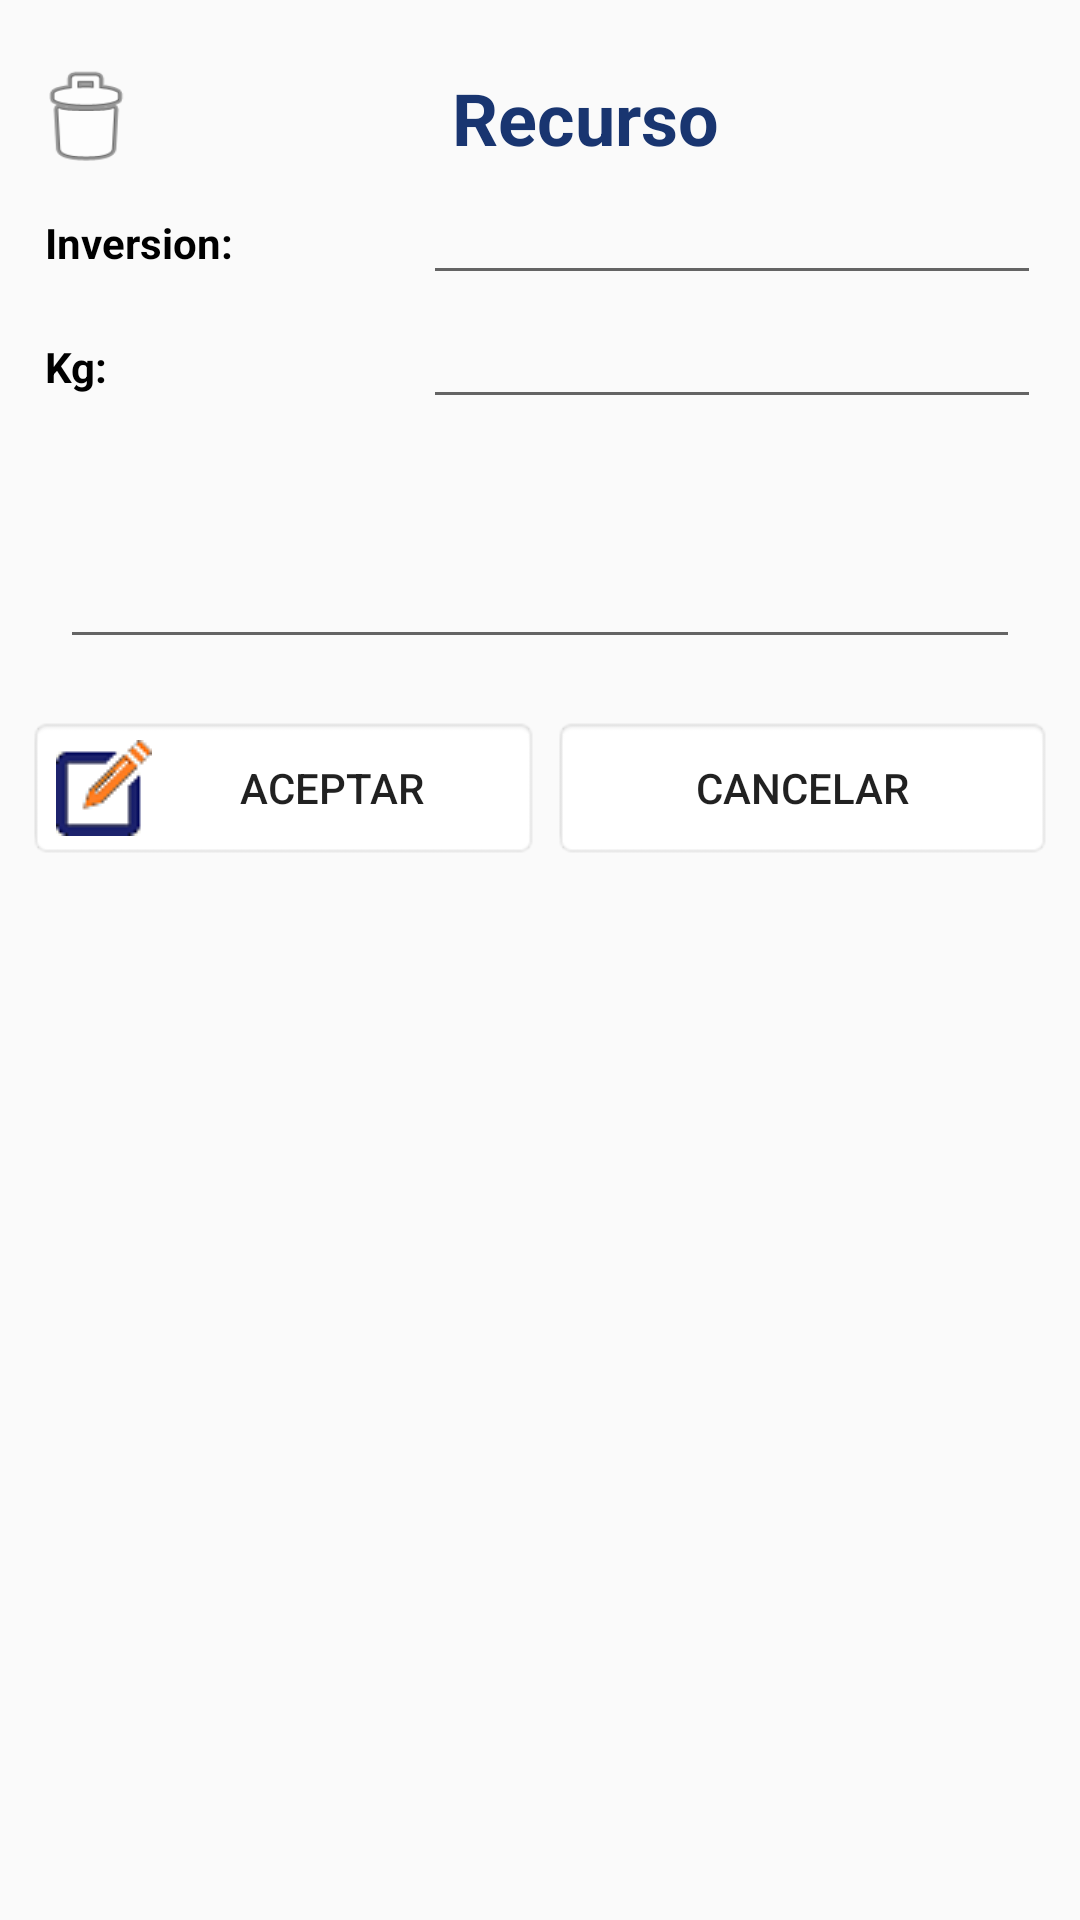

This screen was rendered from an Android layout file. Write that file and the resources it references.
<!-- AndroidManifest.xml: application theme AppTheme -->
<!-- res/layout/activity_edit_alamcen.xml -->
<?xml version="1.0" encoding="utf-8"?>
<android.support.constraint.ConstraintLayout xmlns:android="http://schemas.android.com/apk/res/android"
    xmlns:app="http://schemas.android.com/apk/res-auto"
    xmlns:tools="http://schemas.android.com/tools"
    android:layout_width="match_parent"
    android:layout_height="match_parent"
    tools:context=".Procesos.RecyclerRecursos.Edit.Edit_procesos">

    <LinearLayout
        android:layout_width="match_parent"
        android:layout_height="wrap_content"
        android:layout_margin="5dp"
        android:orientation="vertical"
        tools:layout_editor_absoluteX="5dp"
        tools:ignore="MissingConstraints">

        <LinearLayout
            android:layout_width="match_parent"
            android:layout_height="match_parent"
            android:layout_marginTop="15dp"
            android:orientation="horizontal">

            <Button
                android:id="@+id/btn_delete_edi_alma"
                android:layout_width="wrap_content"
                android:layout_height="38dp"
                android:layout_marginStart="2dp"
                android:layout_marginTop="4dp"
                android:layout_weight="1"
                android:background="@android:drawable/ic_menu_delete" />

            <TextView
                android:id="@+id/txt_recurso_edi_alm"
                android:layout_width="match_parent"
                android:layout_height="wrap_content"
                android:layout_marginEnd="15dp"
                android:layout_marginTop="8dp"
                android:layout_weight="1"
                android:gravity="center_vertical|center_horizontal"
                android:text="Recurso"
                android:textColor="@color/colorPrimary"
                android:textSize="24sp"
                android:textStyle="bold" />
        </LinearLayout>

        <LinearLayout
            android:layout_width="match_parent"
            android:layout_height="wrap_content"
            android:orientation="horizontal">

            <TextView
                android:id="@+id/textView2"
                android:layout_width="130dp"
                android:layout_height="wrap_content"
                android:layout_marginStart="10dp"
                android:layout_weight="1"
                android:text="Inversion:           "
                android:textColor="@android:color/background_dark"
                android:textSize="14sp"
                android:textStyle="bold" />

            <EditText
                android:id="@+id/txt_inversion_edi_alm"
                android:layout_width="wrap_content"
                android:layout_height="wrap_content"
                android:layout_marginEnd="8dp"
                android:layout_weight="1"
                android:bufferType="editable"
                android:ems="10"
                android:inputType="numberDecimal" />

        </LinearLayout>

        <LinearLayout
            android:layout_width="match_parent"
            android:layout_height="wrap_content"
            android:orientation="horizontal">

            <TextView
                android:id="@+id/h_litros"
                android:layout_width="130dp"
                android:layout_height="wrap_content"
                android:layout_marginStart="10dp"
                android:layout_weight="1"
                android:text="Kg: "
                android:textColor="@android:color/black"
                android:textStyle="bold" />

            <EditText
                android:id="@+id/txt_cant_edi_alm"
                android:layout_width="wrap_content"
                android:layout_height="wrap_content"
                android:layout_marginEnd="8dp"
                android:layout_weight="1"
                android:bufferType="normal"
                android:ems="10"
                android:inputType="numberDecimal" />
        </LinearLayout>

        <EditText
            android:id="@+id/txt_nota_edi_alm"
            android:layout_width="match_parent"
            android:layout_height="65dp"
            android:layout_margin="15dp"
            android:ems="10"
            android:inputType="textMultiLine"
            android:textColor="@android:color/black"
            android:textSize="12sp" />

        <LinearLayout
            android:layout_width="match_parent"
            android:layout_height="match_parent"
            android:orientation="horizontal">

            <Button
                android:id="@+id/btn_aceptar_edi_alm"
                android:layout_width="match_parent"
                android:layout_height="match_parent"
                android:layout_marginRight="0dp"
                android:layout_marginStart="4dp"
                android:layout_marginTop="4dp"
                android:layout_weight="1"
                android:background="@android:drawable/editbox_background"
                android:drawableStart="@drawable/edit"
                android:text="Aceptar" />

            <Button
                android:id="@+id/btn_cancelar_edi_alm"
                android:layout_width="match_parent"
                android:layout_height="wrap_content"
                android:layout_marginEnd="4dp"
                android:layout_marginStart="4dp"
                android:layout_marginTop="4dp"
                android:layout_weight="1"
                android:background="@android:drawable/editbox_background"
                android:text="Cancelar" />

        </LinearLayout>

        <TextView
            android:id="@+id/textView5"
            android:layout_width="match_parent"
            android:layout_height="wrap_content"
            android:layout_weight="1" />

    </LinearLayout>

</android.support.constraint.ConstraintLayout>
<!-- resources referenced by this layout -->
<resources>
  <color name="colorPrimary">#193570</color>
  <!-- drawable edit: png bitmap (drawable, 1269 bytes) -->
  <style name="AppTheme" parent="Theme.AppCompat.Light.DarkActionBar">
          
          <item name="colorPrimary">@color/colorPrimary</item>
          <item name="colorPrimaryDark">@color/colorPrimaryDark</item>
          <item name="colorAccent">@color/colorAccent</item>
      </style>
  <color name="colorPrimaryDark">#07590f</color>
  <color name="colorAccent">#FF4081</color>
</resources>
